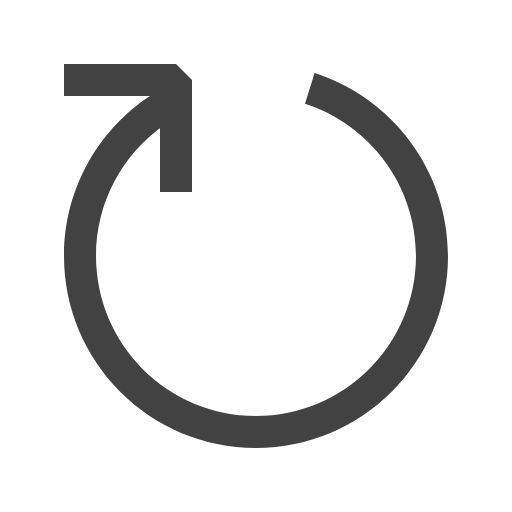
t = 0.00 s
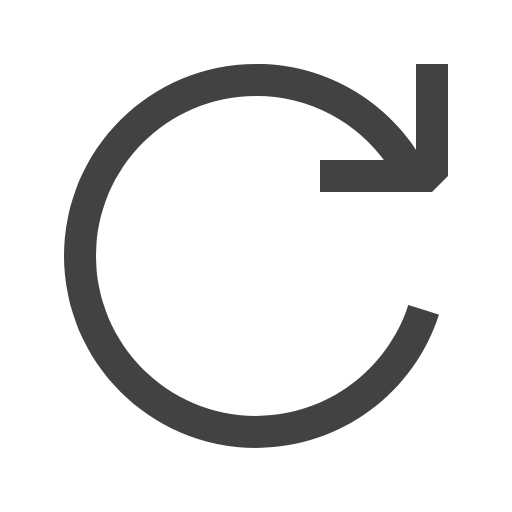
t = 0.25 s
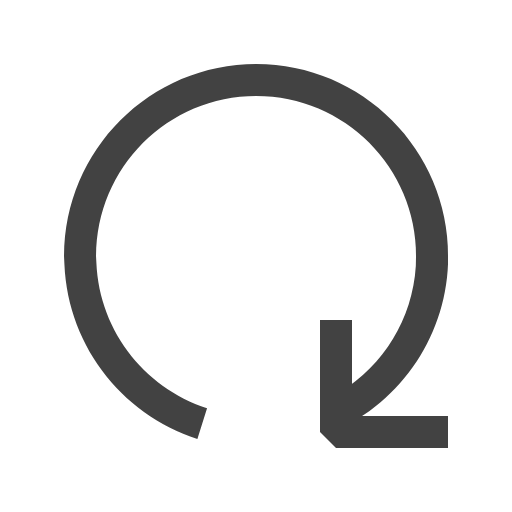
t = 0.50 s
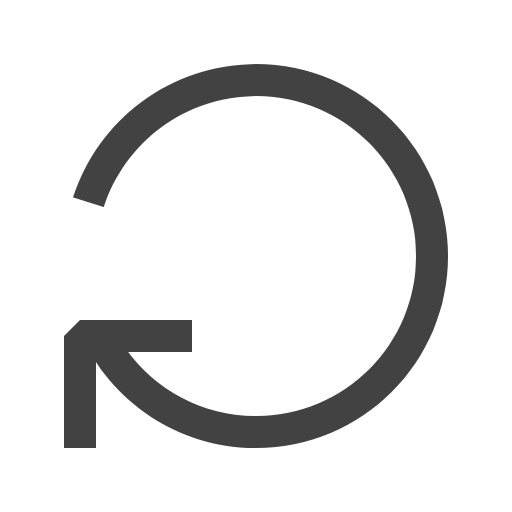
t = 0.75 s

The animated SVG that drew these frames (rendered in a browser with its animation timeline set to each time). Animation: 1 CSS @keyframes rule; one cycle of 1.00 s, repeats indefinitely.

<?xml version="1.0" encoding="utf-8"?>
<svg width="16" height="16" viewBox="0 0 16 16" fill="none" xmlns="http://www.w3.org/2000/svg">
<defs>
<style type="text/css"><![CDATA[
g { transform-origin: 8px 8px; animation: 1s linear infinite rotate; }
@keyframes rotate { from { transform: rotate(0); } to { transform: rotate(1turn); } }
]]></style>
</defs>
<g>
<path fill-rule="evenodd" clip-rule="evenodd" d="M5.56253 2.5158C3.46348 3.45013 2 5.55417 2 8.00002C2 11.3137 4.68629 14 8 14C11.3137 14 14 11.3137 14 8.00002C14 5.32522 12.2497 3.05922 9.83199 2.28485L9.52968 3.23835C11.5429 3.88457 13 5.77213 13 8.00002C13 10.7614 10.7614 13 8 13C5.23858 13 3 10.7614 3 8.00002C3 6.31107 3.83742 4.8177 5.11969 3.91248L5.56253 2.5158Z" fill="#424242"/>
<path fill-rule="evenodd" clip-rule="evenodd" d="M5 3H2V2H5.5L6 2.5V6H5V3Z" fill="#424242"/>
</g>
</svg>
